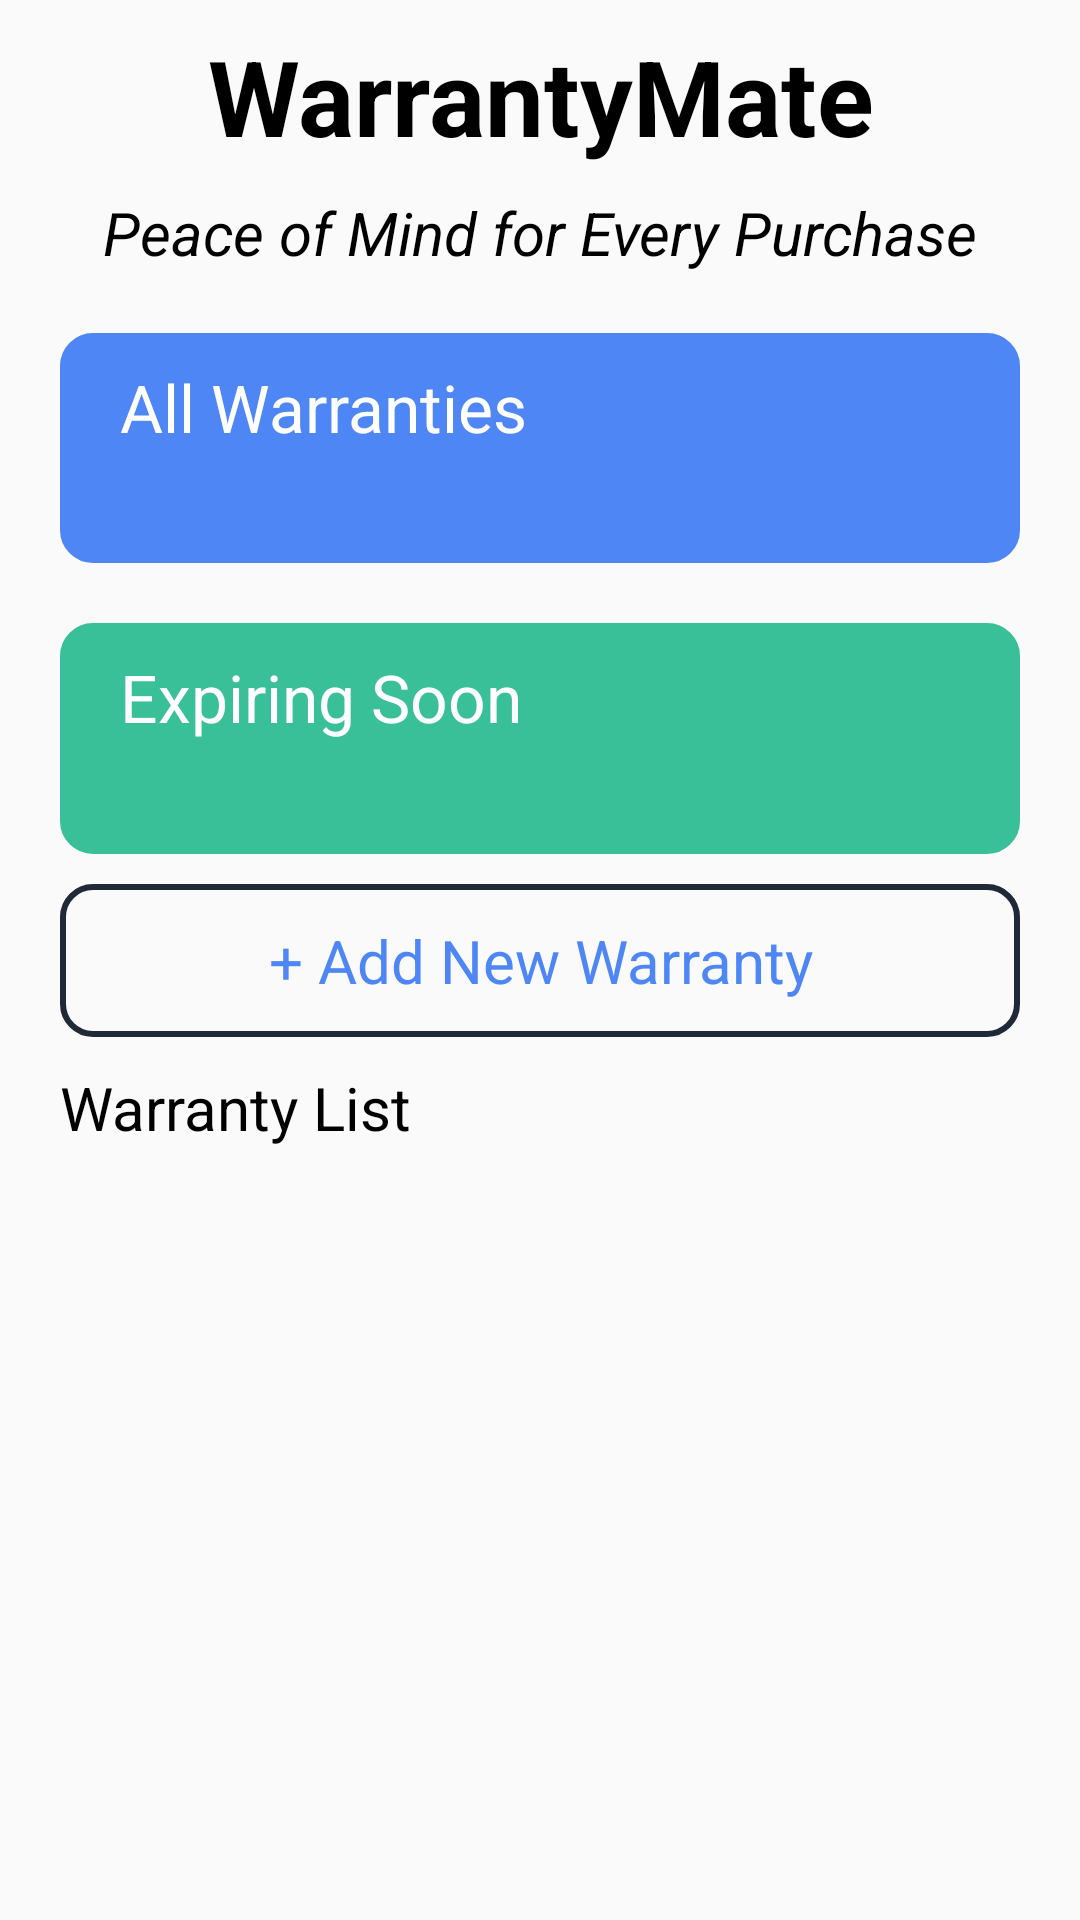

Layout XML and referenced resources for this Android screen:
<!-- AndroidManifest.xml: application theme Theme.AppCompat.DayNight.NoActionBar -->
<!-- res/layout/home_base.xml -->
<?xml version="1.0" encoding="utf-8"?>
<layout xmlns:android="http://schemas.android.com/apk/res/android"
    xmlns:app="http://schemas.android.com/apk/res-auto"
    xmlns:tools="http://schemas.android.com/tools">

    <androidx.constraintlayout.widget.ConstraintLayout
        android:layout_width="match_parent"
        android:layout_height="match_parent"
        android:background="@drawable/splash_bck"
        >

        <TextView
            android:id="@+id/lbl_logo"
            android:layout_width="0dp"
            android:layout_height="0dp"
            android:gravity="center"
            android:text="@string/app_name"
            android:textColor="@color/black"
            android:textSize="@dimen/text_size_35_sp"
            android:textStyle="bold"
            app:layout_constraintEnd_toEndOf="parent"
            app:layout_constraintHeight_percent="0.1"
            app:layout_constraintStart_toStartOf="parent"
            app:layout_constraintTop_toTopOf="parent" />

        <TextView
            android:id="@+id/lbl_tagline"
            android:layout_width="0dp"
            android:layout_height="wrap_content"
            android:gravity="center"
            android:text="@string/lbl_tagline"
            android:textColor="@color/black"
            android:textSize="@dimen/text_size_20_sp"
            android:textStyle="italic"
            app:layout_constraintEnd_toEndOf="@id/lbl_logo"
            app:layout_constraintStart_toStartOf="parent"
            app:layout_constraintTop_toBottomOf="@id/lbl_logo" />

        <androidx.constraintlayout.widget.ConstraintLayout
            android:id="@+id/btn_all_warranty"
            android:layout_width="0dp"
            android:layout_height="0dp"
            android:layout_margin="@dimen/dimen_20_dp"
            android:background="@drawable/round_edge_btn_grn_bck"
            android:backgroundTint="@color/color_blue"
            android:padding="@dimen/dimen_10_dp"
            app:layout_constraintEnd_toEndOf="parent"
            app:layout_constraintHeight_percent="0.12"
            app:layout_constraintStart_toStartOf="parent"
            app:layout_constraintTop_toBottomOf="@id/lbl_tagline">

            <TextView
                android:id="@+id/lbl_all_warranty"
                android:layout_width="wrap_content"
                android:layout_height="wrap_content"
                android:layout_marginHorizontal="@dimen/dimen_10_dp"
                android:text="@string/lbl_allWarranties"
                android:textColor="@color/white"
                android:textSize="@dimen/text_size_22_sp"
                app:layout_constraintStart_toStartOf="parent"
                app:layout_constraintTop_toTopOf="parent" />

            <TextView
                android:id="@+id/tv_warranty_count"
                android:layout_width="wrap_content"
                android:layout_height="wrap_content"
                android:layout_marginVertical="@dimen/dimen_10_dp"
                android:textColor="@color/white"
                android:textSize="@dimen/text_size_22_sp"
                app:layout_constraintStart_toStartOf="@id/lbl_all_warranty"
                app:layout_constraintTop_toBottomOf="@id/lbl_all_warranty"
                tools:text="12" />

            <ImageView
                android:layout_width="0dp"
                android:layout_height="0dp"
                android:contentDescription="@string/lbl_warrantyList"
                android:src="@drawable/ic_list"
                app:layout_constraintBottom_toBottomOf="parent"
                app:layout_constraintEnd_toEndOf="parent"
                app:layout_constraintTop_toTopOf="parent"
                app:layout_constraintWidth_percent="0.18" />

        </androidx.constraintlayout.widget.ConstraintLayout>

        <androidx.constraintlayout.widget.ConstraintLayout
            android:id="@+id/btn_expire_soon"
            android:layout_width="0dp"
            android:layout_height="0dp"
            android:layout_margin="@dimen/dimen_20_dp"
            android:background="@drawable/round_edge_btn_grn_bck"
            android:backgroundTint="@color/color_green"
            android:padding="@dimen/dimen_10_dp"
            app:layout_constraintEnd_toEndOf="parent"
            app:layout_constraintHeight_percent="0.12"
            app:layout_constraintStart_toStartOf="parent"
            app:layout_constraintTop_toBottomOf="@id/btn_all_warranty">

            <TextView
                android:id="@+id/lbl_expiring"
                android:layout_width="wrap_content"
                android:layout_height="wrap_content"
                android:layout_marginHorizontal="@dimen/dimen_10_dp"
                android:text="@string/lbl_expiring"
                android:textColor="@color/white"
                android:textSize="@dimen/text_size_22_sp"
                app:layout_constraintStart_toStartOf="parent"
                app:layout_constraintTop_toTopOf="parent" />

            <TextView
                android:id="@+id/tv_expire_count"
                android:layout_width="wrap_content"
                android:layout_height="wrap_content"
                android:layout_marginVertical="@dimen/dimen_10_dp"
                android:textColor="@color/white"
                android:textSize="@dimen/text_size_22_sp"
                app:layout_constraintStart_toStartOf="@id/lbl_expiring"
                app:layout_constraintTop_toBottomOf="@id/lbl_expiring"
                tools:text="12" />

            <ImageView
                android:layout_width="0dp"
                android:layout_height="0dp"
                android:contentDescription="@string/lbl_warrantyList"
                android:src="@drawable/ic_clock"
                app:layout_constraintBottom_toBottomOf="parent"
                app:layout_constraintEnd_toEndOf="parent"
                app:layout_constraintTop_toTopOf="parent"
                app:layout_constraintWidth_percent="0.18" />

        </androidx.constraintlayout.widget.ConstraintLayout>

        <TextView
            android:id="@+id/btn_add_warranty"
            android:layout_width="0dp"
            android:layout_height="0dp"
            android:layout_marginTop="@dimen/dimen_10_dp"
            android:background="@drawable/round_edge_btn_bck"
            android:gravity="center"
            android:text="@string/lbl_add"
            android:textColor="@color/color_blue"
            android:textSize="@dimen/text_size_20_sp"
            app:layout_constraintEnd_toEndOf="@id/btn_expire_soon"
            app:layout_constraintHeight_percent="0.08"
            app:layout_constraintStart_toStartOf="@id/btn_expire_soon"
            app:layout_constraintTop_toBottomOf="@id/btn_expire_soon" />

        <TextView
            android:id="@+id/lbl_warranty_list"
            android:layout_width="wrap_content"
            android:layout_height="wrap_content"
            android:layout_marginTop="@dimen/dimen_10_dp"
            android:text="@string/lbl_warrantyList"
            android:textColor="@color/black"
            android:textSize="@dimen/text_size_20_sp"
            app:layout_constraintStart_toStartOf="@id/btn_add_warranty"
            app:layout_constraintTop_toBottomOf="@id/btn_add_warranty" />

        <androidx.recyclerview.widget.RecyclerView
            android:id="@+id/recy_list"
            android:layout_width="0dp"
            android:layout_height="0dp"
            android:orientation="vertical"
            android:layout_margin="@dimen/dimen_10_dp"
            android:background="@android:color/transparent"
            app:layoutManager="androidx.recyclerview.widget.LinearLayoutManager"
            app:layout_constraintBottom_toBottomOf="parent"
            app:layout_constraintEnd_toEndOf="parent"
            app:layout_constraintStart_toStartOf="parent"
            app:layout_constraintTop_toBottomOf="@id/lbl_warranty_list"
            tools:listitem="@layout/child_list" />

    </androidx.constraintlayout.widget.ConstraintLayout>
</layout>
<!-- res/layout/child_list.xml (included above) -->
<?xml version="1.0" encoding="utf-8"?>
<layout xmlns:app="http://schemas.android.com/apk/res-auto"
    xmlns:tools="http://schemas.android.com/tools"
    xmlns:android="http://schemas.android.com/apk/res/android">
<androidx.constraintlayout.widget.ConstraintLayout
    android:layout_width="match_parent"
    android:layout_height="wrap_content"
    android:background="@drawable/round_edge_btn_bck"
    android:layout_marginVertical="@dimen/dimen_10_dp"
    android:padding="@dimen/dimen_10_dp">

    <ImageView
        android:id="@+id/iv_product"
        android:layout_width="0dp"
        android:layout_height="wrap_content"
        android:padding="@dimen/dimen_15_dp"
        android:src="@drawable/ic_home"
        android:background="@drawable/round_edge_btn_bck"
        app:layout_constraintStart_toStartOf="parent"
        android:contentDescription="@string/lbl_add"
        app:layout_constraintTop_toTopOf="parent"
        app:layout_constraintWidth_percent="0.25"
        />

    <TextView
        android:id="@+id/tv_productName"
        android:layout_width="wrap_content"
        android:layout_height="wrap_content"
        app:layout_constraintTop_toTopOf="@id/iv_product"
        app:layout_constraintLeft_toRightOf="@id/iv_product"
        tools:text="Smart Phone"
        android:textStyle="bold"
        android:layout_marginHorizontal="@dimen/dimen_10_dp"
        android:textSize="@dimen/text_size_18_sp"
        />

    <TextView
        android:id="@+id/tv_productType"
        android:layout_width="wrap_content"
        android:layout_height="wrap_content"
        app:layout_constraintTop_toBottomOf="@id/tv_productName"
        app:layout_constraintLeft_toRightOf="@id/iv_product"
        tools:text="Electronics"
        android:layout_marginTop="@dimen/dimen_10_dp"
        android:layout_marginHorizontal="@dimen/dimen_10_dp"
        android:textSize="@dimen/text_size_15_sp"
        />

    <TextView
        android:id="@+id/tv_productExpiryDetails"
        android:layout_width="wrap_content"
        android:layout_height="wrap_content"
        android:layout_marginTop="@dimen/dimen_10_dp"
        app:layout_constraintTop_toBottomOf="@id/tv_productType"
        app:layout_constraintLeft_toRightOf="@id/iv_product"
        android:text="@string/lbl_child_expire_title"
        android:layout_marginHorizontal="@dimen/dimen_10_dp"
        android:textSize="@dimen/text_size_15_sp"
        />
</androidx.constraintlayout.widget.ConstraintLayout>
</layout>
<!-- resources referenced by this layout -->
<resources>
  <color name="black">#FF000000</color>
  <color name="color_blue">#4F86F5</color>
  <color name="color_green">#3AC098</color>
  <color name="white">#FFFFFFFF</color>
  <dimen name="dimen_10_dp">10dp</dimen>
  <dimen name="dimen_15_dp">15dp</dimen>
  <dimen name="dimen_20_dp">20dp</dimen>
  <dimen name="text_size_15_sp">15sp</dimen>
  <dimen name="text_size_18_sp">18sp</dimen>
  <dimen name="text_size_20_sp">20sp</dimen>
  <dimen name="text_size_22_sp">22sp</dimen>
  <dimen name="text_size_35_sp">35sp</dimen>
  <!-- drawable round_edge_btn_bck (drawable) -->
  <?xml version="1.0" encoding="utf-8"?>
  <shape
      xmlns:android="http://schemas.android.com/apk/res/android"
      android:shape="rectangle">
  
      <corners android:radius="10dp" />
  
      
      <stroke android:width="2dp" android:color="@color/hint_text_color" />
  
      
      <solid android:color="@android:color/transparent" />
  
  </shape>
  <!-- drawable round_edge_btn_grn_bck (drawable) -->
  <?xml version="1.0" encoding="utf-8"?>
  <shape
      xmlns:android="http://schemas.android.com/apk/res/android"
      android:shape="rectangle">
  
      <corners android:radius="10dp" />
  
      
      <stroke android:width="2dp" android:color="@color/hint_text_color" />
  
      
      <solid android:color="@color/splash_bck_green" />
  
  </shape>
  <string name="app_name">WarrantyMate</string>
  <string name="lbl_add">+ Add New Warranty</string>
  <string name="lbl_allWarranties">All Warranties</string>
  <string name="lbl_child_expire_title">Expires: </string>
  <string name="lbl_expiring">Expiring Soon</string>
  <string name="lbl_tagline">Peace of Mind for Every Purchase</string>
  <string name="lbl_warrantyList">Warranty List</string>
  <color name="hint_text_color">#1F2937</color>
  <color name="splash_bck_green">#80EF80</color>
</resources>
